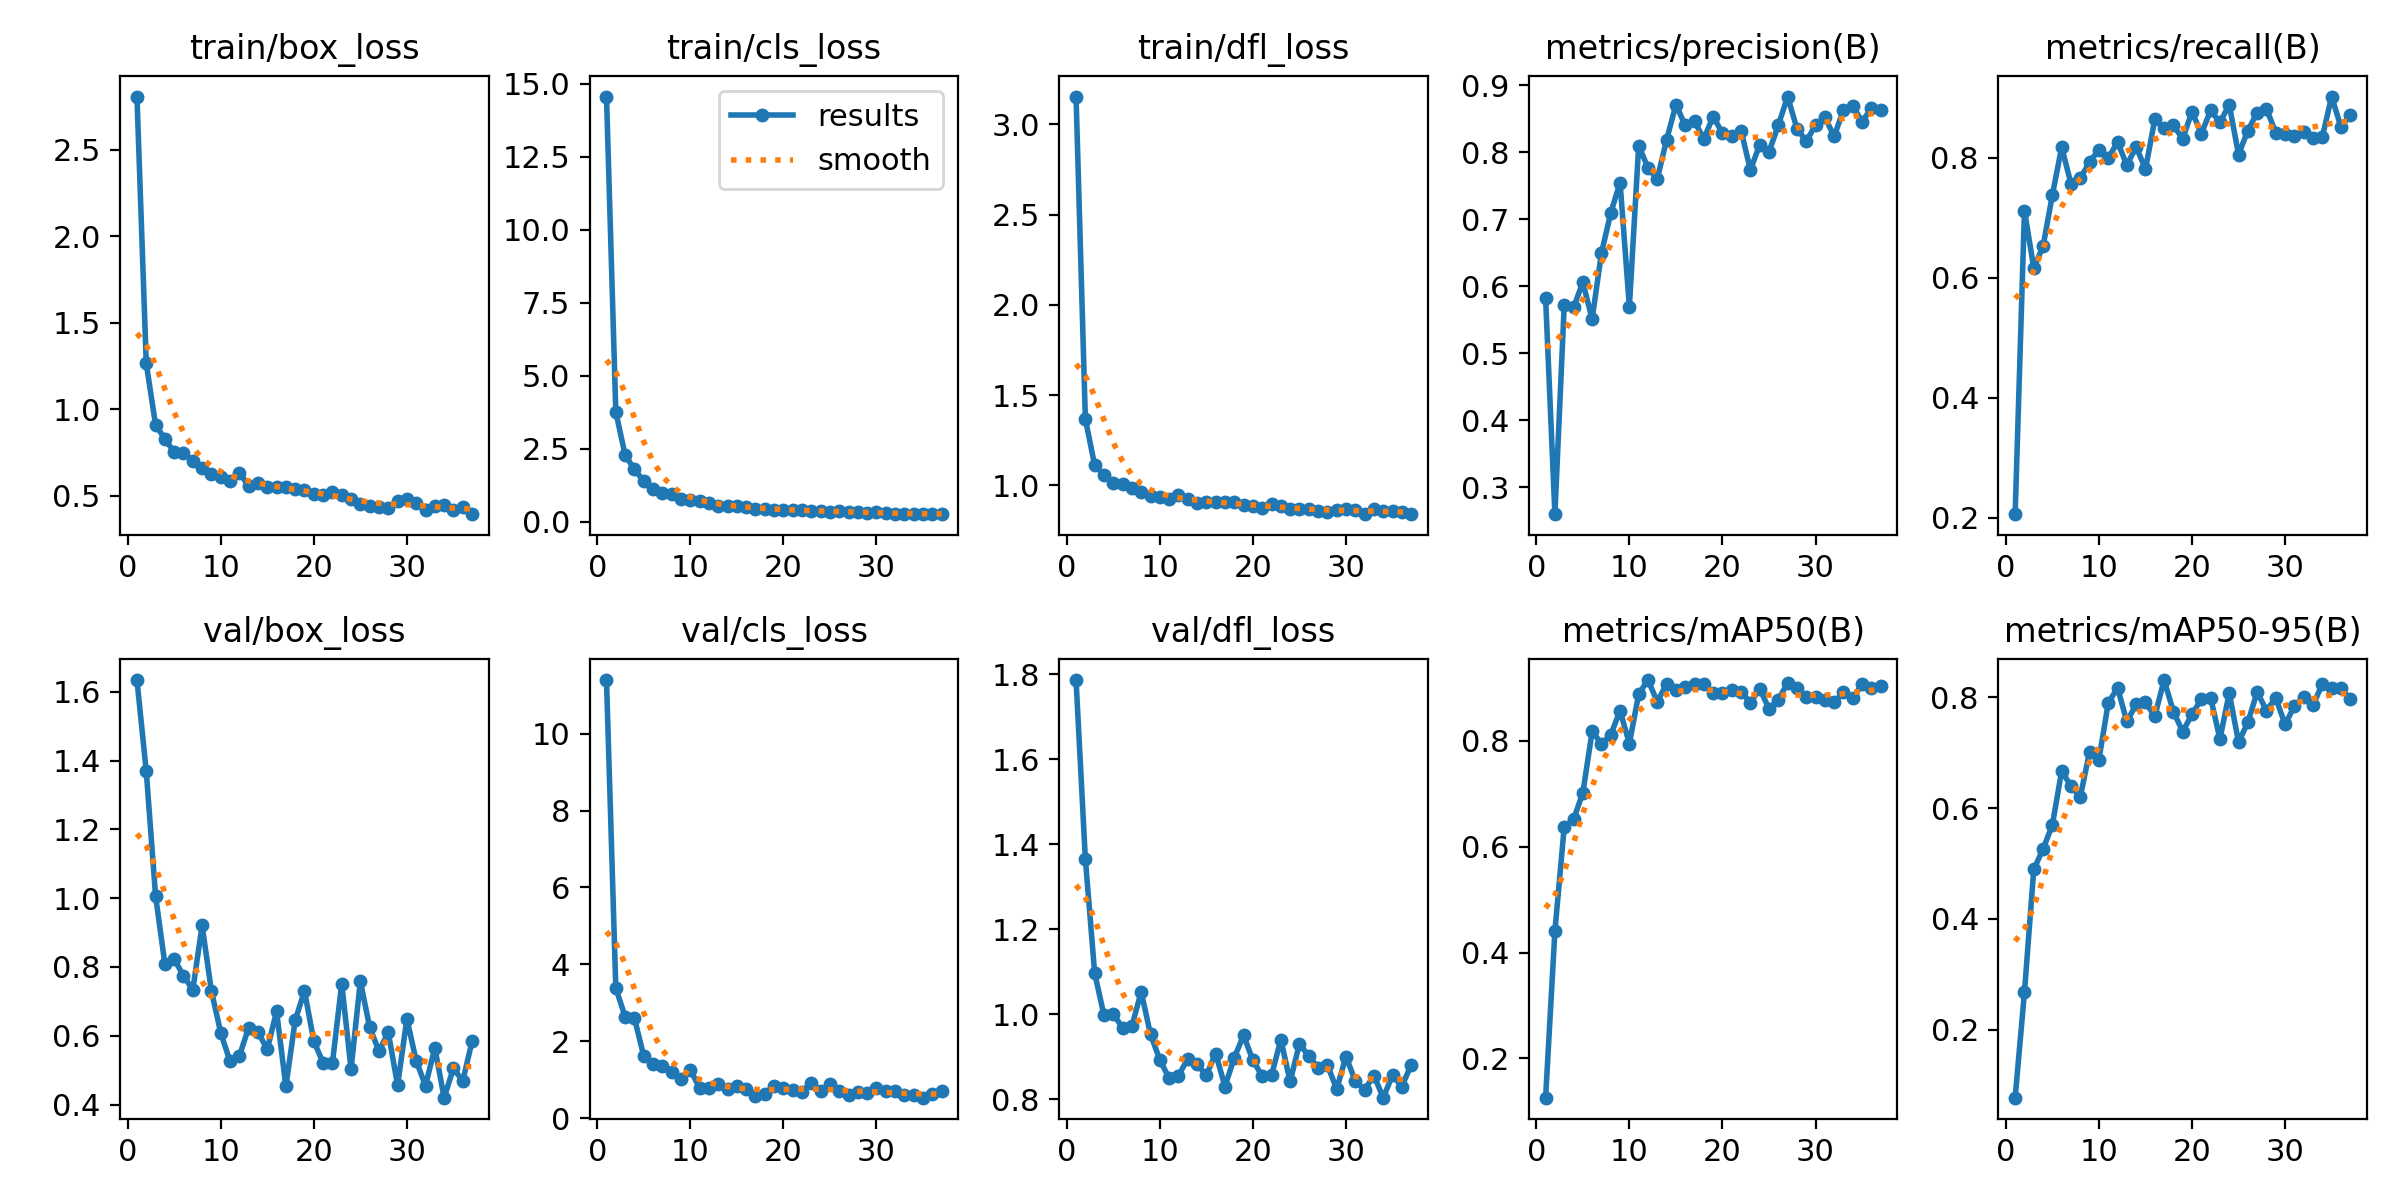

Source data for this figure (header and first rows):
epoch, time, train/box_loss, train/cls_loss, train/dfl_loss, metrics/precision(B), metrics/recall(B), metrics/mAP50(B), metrics/mAP50-95(B), val/box_loss, val/cls_loss, val/dfl_loss, lr/pg0, lr/pg1, lr/pg2
1, 7.895, 2.809, 14.56, 3.153, 0.5821, 0.2056, 0.1259, 0.07708, 1.634, 11.39, 1.787, 0.00011, 0.00011, 0.00011
2, 15.6, 1.265, 3.763, 1.368, 0.2599, 0.7117, 0.4407, 0.2676, 1.369, 3.379, 1.366, 0.0002228, 0.0002228, 0.0002228
3, 22.93, 0.9095, 2.286, 1.111, 0.5716, 0.6157, 0.6373, 0.4894, 1.007, 2.638, 1.097, 0.0003333, 0.0003333, 0.0003333
4, 30.5, 0.8281, 1.791, 1.06, 0.5683, 0.6523, 0.6514, 0.5261, 0.8089, 2.599, 0.9981, 0.0004415, 0.0004415, 0.0004415
5, 38.23, 0.7516, 1.394, 1.016, 0.6058, 0.7377, 0.7016, 0.5698, 0.8228, 1.615, 1.001, 0.0004802, 0.0004802, 0.0004802
6, 45.56, 0.7474, 1.126, 1.009, 0.5511, 0.8174, 0.818, 0.6675, 0.7746, 1.402, 0.9688, 0.0004752, 0.0004752, 0.0004752
7, 52.82, 0.7024, 0.9972, 0.9866, 0.6495, 0.7561, 0.7943, 0.6392, 0.7335, 1.36, 0.9726, 0.0004703, 0.0004703, 0.0004703
8, 60.3, 0.6595, 0.9373, 0.962, 0.7093, 0.7654, 0.8116, 0.6205, 0.9208, 1.208, 1.053, 0.0004654, 0.0004654, 0.0004654
9, 67.35, 0.6232, 0.7883, 0.942, 0.7547, 0.7928, 0.8567, 0.7022, 0.7302, 1.011, 0.9529, 0.0004604, 0.0004604, 0.0004604
10, 74.61, 0.6103, 0.7502, 0.9389, 0.5693, 0.813, 0.7949, 0.6878, 0.6088, 1.259, 0.8932, 0.0004554, 0.0004554, 0.0004554
11, 81.81, 0.5868, 0.7104, 0.9274, 0.8096, 0.7989, 0.8882, 0.7897, 0.5256, 0.7816, 0.8495, 0.0004505, 0.0004505, 0.0004505
12, 89.16, 0.6335, 0.6324, 0.9454, 0.7767, 0.8259, 0.9148, 0.8174, 0.5407, 0.7705, 0.8561, 0.0004456, 0.0004456, 0.0004456
13, 96.54, 0.5545, 0.5359, 0.9233, 0.7602, 0.7874, 0.8738, 0.7566, 0.6239, 0.8786, 0.8951, 0.0004406, 0.0004406, 0.0004406
14, 103.8, 0.5709, 0.5346, 0.9008, 0.8185, 0.8181, 0.9076, 0.7873, 0.6111, 0.7541, 0.8822, 0.0004356, 0.0004356, 0.0004356
15, 111, 0.5493, 0.5254, 0.9077, 0.8708, 0.7806, 0.8954, 0.7916, 0.5604, 0.8248, 0.8576, 0.0004307, 0.0004307, 0.0004307
16, 118.4, 0.5471, 0.5054, 0.9093, 0.8401, 0.8636, 0.9017, 0.7657, 0.6711, 0.7512, 0.9079, 0.0004258, 0.0004258, 0.0004258
17, 125.8, 0.5515, 0.4534, 0.9073, 0.8461, 0.8492, 0.9068, 0.8314, 0.4528, 0.5858, 0.8303, 0.0004208, 0.0004208, 0.0004208
18, 133.1, 0.5387, 0.4398, 0.9085, 0.8198, 0.8535, 0.9064, 0.7745, 0.6452, 0.6391, 0.8985, 0.0004158, 0.0004158, 0.0004158
19, 140.4, 0.5313, 0.4197, 0.8933, 0.8532, 0.8314, 0.8901, 0.7382, 0.73, 0.8254, 0.9505, 0.0004109, 0.0004109, 0.0004109
20, 147.6, 0.5119, 0.4194, 0.8891, 0.8285, 0.8765, 0.8904, 0.7695, 0.5845, 0.7748, 0.8918, 0.0004059, 0.0004059, 0.0004059
21, 154.8, 0.5052, 0.4092, 0.8733, 0.8235, 0.8398, 0.8967, 0.7969, 0.5216, 0.7186, 0.8548, 0.000401, 0.000401, 0.000401
22, 162.1, 0.5182, 0.3927, 0.8951, 0.8323, 0.8785, 0.8929, 0.7995, 0.5208, 0.6835, 0.8565, 0.0003961, 0.0003961, 0.0003961
23, 169.2, 0.5021, 0.386, 0.8878, 0.7734, 0.8586, 0.872, 0.7248, 0.7516, 0.9197, 0.9407, 0.0003911, 0.0003911, 0.0003911
24, 176.4, 0.4809, 0.3682, 0.8725, 0.8111, 0.8881, 0.8982, 0.8081, 0.5032, 0.7133, 0.8422, 0.0003861, 0.0003861, 0.0003861
25, 183.5, 0.4497, 0.3477, 0.8688, 0.8006, 0.8051, 0.8608, 0.7189, 0.7586, 0.8788, 0.931, 0.0003812, 0.0003812, 0.0003812
26, 191.2, 0.4424, 0.3558, 0.8677, 0.8401, 0.845, 0.8775, 0.755, 0.625, 0.7096, 0.9019, 0.0003763, 0.0003763, 0.0003763
27, 198.3, 0.4315, 0.3404, 0.8568, 0.883, 0.875, 0.9098, 0.8098, 0.5555, 0.5913, 0.8747, 0.0003713, 0.0003713, 0.0003713
28, 205.6, 0.4283, 0.3215, 0.853, 0.8353, 0.8813, 0.8989, 0.7762, 0.6102, 0.6708, 0.881, 0.0003663, 0.0003663, 0.0003663
29, 212.8, 0.4681, 0.3169, 0.8657, 0.8164, 0.8416, 0.8831, 0.799, 0.4561, 0.6449, 0.8243, 0.0003614, 0.0003614, 0.0003614
30, 220, 0.4796, 0.3325, 0.8715, 0.8402, 0.8396, 0.8825, 0.7511, 0.6491, 0.7748, 0.9009, 0.0003565, 0.0003565, 0.0003565
31, 227.2, 0.4561, 0.2992, 0.8636, 0.8519, 0.8358, 0.8774, 0.7843, 0.5274, 0.6924, 0.8432, 0.0003515, 0.0003515, 0.0003515
32, 234.4, 0.4144, 0.2773, 0.8448, 0.8239, 0.8426, 0.8728, 0.8014, 0.455, 0.6947, 0.8225, 0.0003465, 0.0003465, 0.0003465
33, 241.6, 0.439, 0.2823, 0.868, 0.8627, 0.8321, 0.8913, 0.7866, 0.5648, 0.6, 0.8561, 0.0003416, 0.0003416, 0.0003416
34, 248.8, 0.4452, 0.2782, 0.8595, 0.8693, 0.8343, 0.8803, 0.8236, 0.4201, 0.5991, 0.8041, 0.0003367, 0.0003367, 0.0003367
35, 256.1, 0.4155, 0.2651, 0.8567, 0.8453, 0.9017, 0.9072, 0.8171, 0.5057, 0.5307, 0.857, 0.0003317, 0.0003317, 0.0003317
36, 263.3, 0.4362, 0.2662, 0.8511, 0.8659, 0.8509, 0.9006, 0.8174, 0.4683, 0.6137, 0.8303, 0.0003268, 0.0003268, 0.0003268
37, 270.9, 0.3926, 0.2615, 0.8412, 0.8627, 0.8713, 0.9029, 0.7963, 0.5837, 0.6934, 0.8812, 0.0003218, 0.0003218, 0.0003218
